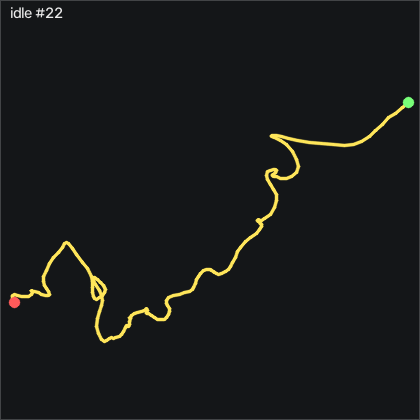

Source data for this figure (header and first rows):
t_s, ax, ay, az, gx, gy, gz, seq
0.00000, -0.96, 0.07600, 0.214, -3.996, 4.053, 3.847, 56095
0.01100, -0.957, 0.07600, 0.21, -4.758, 3.474, 3.694, 56096
0.02000, -0.949, 0.06300, 0.209, -5.124, 3.656, 2.109, 56097
0.03000, -0.967, 0.06000, 0.216, -4.911, 4.724, 1.072, 56098
0.04000, -0.969, 0.06600, 0.217, -4.514, 4.236, 0.3407, 56099
0.05000, -0.976, 0.07200, 0.22, -4.606, 4.48, -2.099, 56100
0.06000, -0.979, 0.06500, 0.214, -5.338, 3.504, -4.599, 56101
0.07000, -0.974, 0.06300, 0.206, -5.886, 2.742, -5.574, 56102
0.08000, -0.961, 0.06300, 0.206, -6.923, 0.5158, -6.214, 56103
0.09000, -0.946, 0.04900, 0.203, -7.96, -0.5812, -6.733, 56104
0.1, -0.942, 0.04300, 0.198, -8.447, -0.7642, -6.58, 56105
0.11, -0.935, 0.02200, 0.195, -8.813, -1.13, -6.306, 56106
0.12, -0.932, 0.00800, 0.197, -8.234, -1.374, -5.178, 56107
0.13, -0.928, -0.00200, 0.191, -6.71, -1.435, -3.379, 56108
0.141, -0.926, 0.00400, 0.191, -4.88, -1.13, -2.159, 56109
0.15, -0.923, 0.00800, 0.187, -3.386, -0.8862, -0.9703, 56110
0.16, -0.924, 0.00400, 0.18, -2.411, -0.3372, 0.3097, 56111
0.17, -0.926, -0.00300, 0.184, -1.527, 0.1198, 1.773, 56112
0.181, -0.921, -0.00200, 0.194, 0.08853, 0.6688, 4.03, 56113
0.19, -0.916, 0.01700, 0.201, 2.376, 1.096, 5.828, 56114
0.2, -0.916, 0.03800, 0.208, 3.931, 1.797, 5.554, 56115
0.21, -0.924, 0.05400, 0.216, 4.51, 3.382, 4.914, 56116
0.22, -0.935, 0.07200, 0.22, 4.418, 5.028, 5.798, 56117
0.23, -0.955, 0.08600, 0.222, 3.199, 5.486, 6.591, 56118
0.24, -0.975, 0.08900, 0.217, 1.034, 5.059, 6.072, 56119
0.25, -0.982, 0.08100, 0.214, -1.344, 4.327, 4.944, 56120
0.26, -0.984, 0.06600, 0.21, -3.203, 3.108, 3.023, 56121
0.27, -0.98, 0.04600, 0.204, -4.088, 1.37, 1.469, 56122
0.28, -0.962, 0.03000, 0.202, -3.935, -0.2762, 0.1577, 56123
0.29, -0.951, 0.02500, 0.199, -3.112, -0.9472, -1.794, 56124
0.3, -0.939, 0.02500, 0.198, -1.953, -0.6122, -3.013, 56125
0.311, -0.933, 0.02800, 0.203, -0.9785, -0.4592, -3.684, 56126
0.32, -0.93, 0.02600, 0.205, -0.00247, -0.3682, -2.83, 56127
0.33, -0.929, 0.04200, 0.21, 1.034, -0.6122, -0.7273, 56128
0.34, -0.928, 0.05300, 0.208, 1.431, -1.008, 1.743, 56129
0.35, -0.925, 0.06100, 0.209, 0.6375, -1.404, 2.109, 56130
0.36, -0.923, 0.05600, 0.206, -0.5825, -0.7952, 1.591, 56131
0.37, -0.927, 0.04600, 0.2, -1.618, 0.2418, 2.231, 56132
0.38, -0.922, 0.03200, 0.197, -2.411, 0.2718, 2.719, 56133
0.39, -0.925, 0.02200, 0.203, -2.014, 1.126, 3.755, 56134
0.4, -0.929, 0.01600, 0.203, -0.9175, 2.346, 2.901, 56135
0.41, -0.935, 0.02900, 0.209, 0.7895, 3.382, 1.956, 56136
0.42, -0.937, 0.04700, 0.217, 2.193, 3.626, 2.993, 56137
0.43, -0.935, 0.06400, 0.218, 2.498, 3.291, 4.578, 56138
0.441, -0.938, 0.07700, 0.212, 1.583, 3.504, 5.341, 56139
0.45, -0.951, 0.08400, 0.204, 0.2415, 4.754, 4.914, 56140
0.46, -0.971, 0.07300, 0.205, -1.496, 5.242, 4.03, 56141
0.47, -0.98, 0.05400, 0.199, -3.051, 4.602, 3.481, 56142
0.481, -0.973, 0.03700, 0.198, -3.417, 2.772, 2.932, 56143
0.49, -0.964, 0.03400, 0.198, -2.746, 1.248, 1.895, 56144
0.5, -0.947, 0.03600, 0.192, -1.679, 0.1498, 0.7977, 56145
0.51, -0.936, 0.04000, 0.193, -0.7955, -0.1852, -0.6053, 56146
0.52, -0.925, 0.03900, 0.198, -0.3075, 0.3938, -1.824, 56147
0.53, -0.928, 0.04300, 0.209, 0.7285, 1.035, -0.3913, 56148
0.54, -0.931, 0.06100, 0.204, 1.339, 1.187, 2.81, 56149
0.55, -0.926, 0.07100, 0.21, 0.8815, 0.8518, 4.395, 56150
0.56, -0.926, 0.07300, 0.211, -0.09447, 1.065, 4.121, 56151
0.57, -0.929, 0.07400, 0.202, -1.374, 2.163, 3.176, 56152
0.58, -0.938, 0.06500, 0.204, -2.655, 2.833, 2.962, 56153
0.59, -0.947, 0.04700, 0.2, -3.783, 2.894, 4.03, 56154
... 140 more rows
